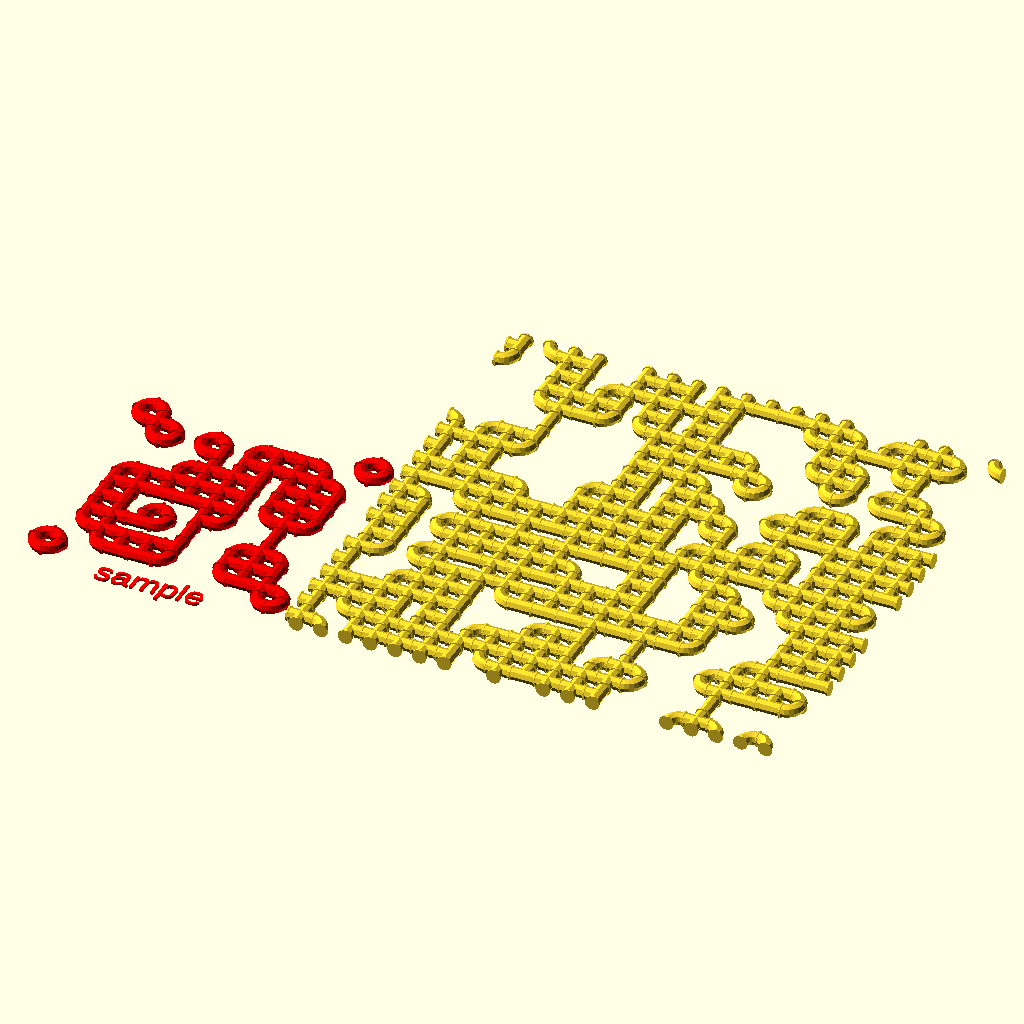
Cell 1: rendered with the file's own defaults.
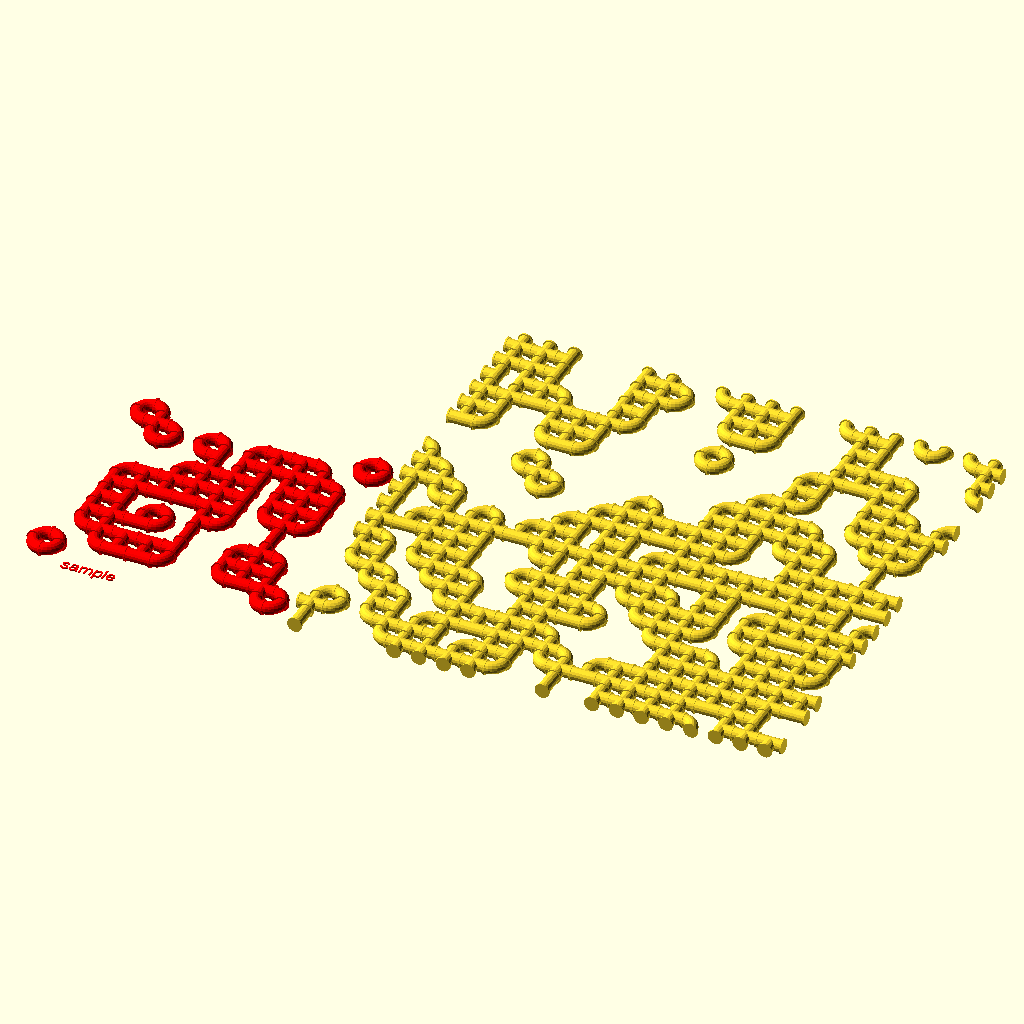
Cell 2 — tileW set to 20, the other parameters unchanged.
The same orthographic view direction (rotation 55°, 0°, 25°; colour scheme Cornfield) for every cell, with the view re-fitted per cell, so scale and position can differ between cells.
OpenSCAD source file examples/tiles/tiles_wfc_tube.scad:
use <experimental/tile_wfc.scad>
use <select.scad>

sample = [
    [ 6, 12,  0,  0,  0,  0,  0,  0, 0,   6, 12],
    [ 3, 15, 12,  6, 12,  6, 14, 14, 12,  3, 9],
    [ 0,  3,  9,  3, 13,  7, 15, 15, 15, 12,  0],
    [ 0,  0,  0,  6, 15, 15, 13,  7, 15, 13,  0],
    [ 0,  6, 14, 15, 15, 15, 13,  7, 15, 13,  0],
    [ 0,  7, 15, 11, 11, 15, 13,  3, 15,  9,  0],
    [ 0,  7, 13, 6, 12,   7,  9,  0,  5,  0,  0],
    [ 0,  7, 15, 11, 9,   5,  0,  6, 15, 12,  0],
    [ 0,  3, 15, 14, 14, 13,  0,  7, 15, 13,  0],    
    [ 6, 12,  3, 11, 11,  9,  0,  3, 11, 15, 12], 
    [ 3,  9,  0,  0,  0,  0,  0,  0,  0,  3,  9]
];

tileW = 10;

color("red") 
translate([-len(sample) * tileW, 0]) {
    text("       sample", valign = "center");
    draw_tubes(sample, tileW);
}

size = [20, 20];
draw_tubes(
    tile_wfc(size, sample), 
    tileW
);

module draw_tubes(tiles, tileW) {
	rows = len(tiles);
	columns = len(tiles[0]);
	for(y = [0:rows - 1], x = [0:columns - 1]) {
		translate([x, rows - y - 1] * tileW)
			tube_tile(tiles[y][x], tileW);
	}
}

module tube_tile(n, width) {
    half_w = width / 2;
	quarter_w = width / 4;
	sixteenth_w = width / 16;
	module tile1() {
	    translate([0, half_w])
	    rotate([90, 0, -90]) {
			rotate_extrude(angle = 90)
			translate([half_w, 0])
			circle(quarter_w);
			
			translate([half_w, 0])
			rotate([90, 0, 0])
			linear_extrude(sixteenth_w, center = true)
				circle(quarter_w * 1.2);
				
			translate([0, half_w])
			rotate([0, 90, 0])
			linear_extrude(sixteenth_w, center = true)
				circle(quarter_w * 1.2);
	    }
	}
	
	module tile3() {
	    mirror([1, 0, 0])
	    translate([-half_w, 0, half_w])
        rotate([0, 90, 0])
		    tile1();
	}

	module tile5() {
	    translate([0, 0, half_w])
	    rotate([90, 0, 0]) {
			linear_extrude(width, center = true)
			circle(quarter_w);
			
			translate([0, 0, half_w])
			linear_extrude(sixteenth_w, center = true)
				circle(quarter_w * 1.2);
				
			translate([0, 0, -half_w])
			linear_extrude(sixteenth_w, center = true)
				circle(quarter_w * 1.2);
		}
	}
	
	module tile7() {
        tile5();
		
		translate([0, 0, half_w])
		rotate([0, 90, 0]) {
			linear_extrude(half_w)
			circle(quarter_w);
			
			translate([0, 0, half_w])
			linear_extrude(sixteenth_w, center = true)
				circle(quarter_w * 1.2);
		}
	}
	
	module tile15() {
	    tile5();
		rotate(90)
		tile5();
	}

	module tile0() {
		// nope
	}
	
    select(n) {
		tile0();
		tile1();
	    rotate(-90) tile1();
	    tile3();
	    rotate(-180) tile1();
	    tile5();
	    rotate(-90) tile3();
	    tile7();
	    rotate(90) tile1();
	    rotate(90) tile3();
	    rotate(90) tile5();
	    rotate(90) tile7();
	    rotate(-180) tile3();
	    rotate(180) tile7();
	    rotate(270) tile7();
	    tile15();
	}
}
Parameter table extracted from the source (name, type, default, range or options):
tileW: number, default 10
size: vector, default [20, 20]
